pico-8 play session: no input (idle), after a click and taps of 🅾, ❎, 🅾+❎, 🅾 in the second before t = 0

[t = 1 s] idle ~1s (no d-pad/buttons)
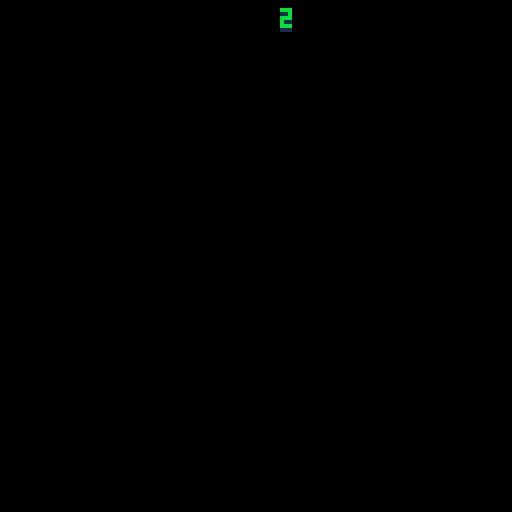

pico-8 cartridge
version 8
__lua__


Boss = {} 

-- TActor CONSTRUCTOR ---------------------------------------------------------
function Boss:new(x,y) 
  self.__index = self 
  return setmetatable({ 
    enable=true,
    visible=true,
    sid=1,
    pos={x=x,y=y},
    dx=0,dy=0,
    st=1,
    c=0,
  	t=0,
  	wait=0,
  	guns={},
  	updatef=function() end,
  	drawf=function() end,
    _update=function(self)
				debug(self.st)
      if #self.guns>0 then self.st=0 end
      
      -- fire state; auto if there are active guns		
      if self.st==0 then
        foreach(self.guns, self.attack) --pass each table item to boss.attack func as parameter
        if #self.guns<=0 then self.nextst() end
      end
      
      -- state 1 is always delay waiter
      if self.st==1 then if self.t>=self.wait then self.nextst() end end
      
      self.updatef(self) --custom
      
      
      self.t+=1
  
    end,
    _draw = function() end 
  }, self) 
end


-- METHODS 

-- set actor fields

function Boss:update(func) self.updatef=func end
function Boss:draw(func) self.drawf=func end

function Boss:nextst()
  self.sid+=1
  if self.sid>#self.sequence then self.sid=1 end
  
  self.init(self.sid)
end

function Boss:init(id)
  self.sid=id or 1
  self.st=self.sequence[self.sid]
  self.c=0
  self.wait=0
  self.t=0
  self.guns={}
end


function Boss:attack(config)
		-- fire when interval hits
		if config.t>=config.int then
			local h=abs(config.eang-config.sang)
			
			if not config.sync then
				if config.c<config.count then 
					local dir=1
					if config.sang>config.eang then dir=-1 end

					local dang=(h/config.count)*dir*config.c+config.sang --angle of this bullet
					--config.func(dang)
					shots.create(self.pos.x,self.pos.y, dang, config.speed, config.size)
					config.c+=1
					config.t=0
				end
			end
			
			-- create all shots at once rather than in order (omni spread)
			if config.sync then
				for n=0,config.count do
					local dang=(h/config.count)*n+config.sang
					--config.func(dang)
					shots.create(self.pos.x,self.pos.y, dang, config.speed, config.size)
				end
				config.c+=1
				config.t=0
			end
		end
		
		-- remove gun obj once all bullets have been fired	
		if config.c>=config.count then
			del(self.guns,config)
		end
		
		config.t+=1
end

function Boss:gun(list)
	foreach(list, function(g)
		g.t=0
		g.c=0
		add(self.guns, g)
	end)
end









myboss = Boss:new(60,10)
myboss.hitbox={x=1,y=1,w=7,h=7}
myboss.hp=100
myboss.sequence={2,3,4,5}
myboss:init()

myboss:update(function(self)
    -- up/down
		if self.st==2 then
			--int=frames between bullets, count=# of bullets, sang=start dir, enag=end dir, speed=bullet speed, size=bullet size
			self.gun({
				{int=1,count=20,sang=.25,eang=.25,speed=2,size=2},
				{int=1,count=20,sang=.75,eang=.75,speed=2,size=2}
			}) 
		end
	
		-- twist
		if self.st==3 then
			self.gun({
				{int=1,count=20,sang=.25,eang=.5,speed=2,size=2},
				{int=1,count=20,sang=.75,eang=1,speed=2,size=2}
			})
		end
		
		-- left/right
		if self.st==4 then
			self.gun({
				{int=1,count=20,sang=.5,eang=.5,speed=2,size=2},
				{int=1,count=20,sang=1,eang=1,speed=2,size=2}
			})
		end
		
		-- twist
		if self.st==5 then
			self.gun({
				{int=1,count=20,sang=.5,eang=.75,speed=2,size=2},
				{int=1,count=20,sang=1,eang=.25,speed=2,size=2}
			})
		end
end)

myboss:draw(function(self)
	spr(17,self.pos.x,self.pos.y)
end)









-- pico8 callbacks ------------------------------------------------------------ 

function _init()
	shots._init()
end

function _update()
  myboss:_update()
	shots._update()
end

function _draw()
  cls()
  myboss:_draw()
	shots._draw()
	debug_out()
end





shots={
	_init=function()
		shots.all={}
	end,
	_update=function()
		foreach(shots.all, function(shot)
			shot.pos.x+=shot.dx
	        shot.pos.y+=shot.dy
			
			--if offscreen(shot.pos.x,shot.pos.y) then shots.remove(shot) end

		end)
	end,
	_draw=function()
		foreach(shots.all, function(shot)
			circfill(shot.pos.x,shot.pos.y, shot.size, 14)	
			--debug_hitbox(shot)
		end)
	end,
	remove=function(s)
		del(shots.all,s)	
	end,
	create=function(x,y,dir,speed,size)
		local obj=newbullet(x,y,dir,speed)
		obj.size=size

		local hbsize=obj.size-1
		obj.hitbox={x=size*-1,y=size*-1, w=size,h=size}
	
		add(shots.all, obj)
	    return obj		
	end
	
}




function newbullet(x,y,dir,speed)
	local obj={
    	pos={x=x,y=y},
	    speed=speed,
	    dir=dir
    }

    obj.dx,obj.dy=dir_calc(obj.dir,obj.speed)
    return obj
end


-- get dx/dy calculations for movement
function dir_calc(angle,speed)
	local dx=cos(angle)*speed
	local dy=sin(angle)*speed
	
	return dx,dy
end


-- debug tools
debugtext=""
function debug(str) debugtext=str end
function debug_out() print(debugtext, 70,3, 1) print(debugtext, 70,2, 11) end
function debug_hitbox(obj,c) 
	local color=c or 11
	rect(obj.pos.x+obj.hitbox.x,obj.pos.y+obj.hitbox.y, obj.pos.x+obj.hitbox.w,obj.pos.y+obj.hitbox.h, color)
end
__gfx__
00000000000000000000000000000000000000000000000000000000000000000000000000000000000000000000000000000000000000000000000000000000
00000000000000000000000000000000000000000000000000000000000000000000000000000000000000000000000000000000000000000000000000000000
00000000000000000000000000000000000000000000000000000000000000000000000000000000000000000000000000000000000000000000000000000000
00000000000000000000000000000000000000000000000000000000000000000000000000000000000000000000000000000000000000000000000000000000
00000000000000000000000000000000000000000000000000000000000000000000000000000000000000000000000000000000000000000000000000000000
00000000000000000000000000000000000000000000000000000000000000000000000000000000000000000000000000000000000000000000000000000000
00000000000000000000000000000000000000000000000000000000000000000000000000000000000000000000000000000000000000000000000000000000
00000000000000000000000000000000000000000000000000000000000000000000000000000000000000000000000000000000000000000000000000000000
00000000000000000000000000000000000000000000000000000000000000000000000000000000000000000000000000000000000000000000000000000000
00000000000000000000000000000000000000000000000000000000000000000000000000000000000000000000000000000000000000000000000000000000
00000000000000000000000000000000000000000000000000000000000000000000000000000000000000000000000000000000000000000000000000000000
00000000000000000000000000000000000000000000000000000000000000000000000000000000000000000000000000000000000000000000000000000000
00000000000000000000000000000000000000000000000000000000000000000000000000000000000000000000000000000000000000000000000000000000
00000000000000000000000000000000000000000000000000000000000000000000000000000000000000000000000000000000000000000000000000000000
00000000000000000000000000000000000000000000000000000000000000000000000000000000000000000000000000000000000000000000000000000000
00000000000000000000000000000000000000000000000000000000000000000000000000000000000000000000000000000000000000000000000000000000
00000000000000000000000000000000000000000000000000000000000000000000000000000000000000000000000000000000000000000000000000000000
00000000000000000000000000000000000000000000000000000000000000000000000000000000000000000000000000000000000000000000000000000000
00000000000000000000000000000000000000000000000000000000000000000000000000000000000000000000000000000000000000000000000000000000
00000000000000000000000000000000000000000000000000000000000000000000000000000000000000000000000000000000000000000000000000000000
00000000000000000000000000000000000000000000000000000000000000000000000000000000000000000000000000000000000000000000000000000000
00000000000000000000000000000000000000000000000000000000000000000000000000000000000000000000000000000000000000000000000000000000
00000000000000000000000000000000000000000000000000000000000000000000000000000000000000000000000000000000000000000000000000000000
00000000000000000000000000000000000000000000000000000000000000000000000000000000000000000000000000000000000000000000000000000000
00000000000000000000000000000000000000000000000000000000000000000000000000000000000000000000000000000000000000000000000000000000
00000000000000000000000000000000000000000000000000000000000000000000000000000000000000000000000000000000000000000000000000000000
00000000000000000000000000000000000000000000000000000000000000000000000000000000000000000000000000000000000000000000000000000000
00000000000000000000000000000000000000000000000000000000000000000000000000000000000000000000000000000000000000000000000000000000
00000000000000000000000000000000000000000000000000000000000000000000000000000000000000000000000000000000000000000000000000000000
00000000000000000000000000000000000000000000000000000000000000000000000000000000000000000000000000000000000000000000000000000000
00000000000000000000000000000000000000000000000000000000000000000000000000000000000000000000000000000000000000000000000000000000
00000000000000000000000000000000000000000000000000000000000000000000000000000000000000000000000000000000000000000000000000000000
00000000000000000000000000000000000000000000000000000000000000000000000000000000000000000000000000000000000000000000000000000000
00000000000000000000000000000000000000000000000000000000000000000000000000000000000000000000000000000000000000000000000000000000
00000000000000000000000000000000000000000000000000000000000000000000000000000000000000000000000000000000000000000000000000000000
00000000000000000000000000000000000000000000000000000000000000000000000000000000000000000000000000000000000000000000000000000000
00000000000000000000000000000000000000000000000000000000000000000000000000000000000000000000000000000000000000000000000000000000
00000000000000000000000000000000000000000000000000000000000000000000000000000000000000000000000000000000000000000000000000000000
00000000000000000000000000000000000000000000000000000000000000000000000000000000000000000000000000000000000000000000000000000000
00000000000000000000000000000000000000000000000000000000000000000000000000000000000000000000000000000000000000000000000000000000
00000000000000000000000000000000000000000000000000000000000000000000000000000000000000000000000000000000000000000000000000000000
00000000000000000000000000000000000000000000000000000000000000000000000000000000000000000000000000000000000000000000000000000000
00000000000000000000000000000000000000000000000000000000000000000000000000000000000000000000000000000000000000000000000000000000
00000000000000000000000000000000000000000000000000000000000000000000000000000000000000000000000000000000000000000000000000000000
00000000000000000000000000000000000000000000000000000000000000000000000000000000000000000000000000000000000000000000000000000000
00000000000000000000000000000000000000000000000000000000000000000000000000000000000000000000000000000000000000000000000000000000
00000000000000000000000000000000000000000000000000000000000000000000000000000000000000000000000000000000000000000000000000000000
00000000000000000000000000000000000000000000000000000000000000000000000000000000000000000000000000000000000000000000000000000000
00000000000000000000000000000000000000000000000000000000000000000000000000000000000000000000000000000000000000000000000000000000
00000000000000000000000000000000000000000000000000000000000000000000000000000000000000000000000000000000000000000000000000000000
00000000000000000000000000000000000000000000000000000000000000000000000000000000000000000000000000000000000000000000000000000000
00000000000000000000000000000000000000000000000000000000000000000000000000000000000000000000000000000000000000000000000000000000
00000000000000000000000000000000000000000000000000000000000000000000000000000000000000000000000000000000000000000000000000000000
00000000000000000000000000000000000000000000000000000000000000000000000000000000000000000000000000000000000000000000000000000000
00000000000000000000000000000000000000000000000000000000000000000000000000000000000000000000000000000000000000000000000000000000
00000000000000000000000000000000000000000000000000000000000000000000000000000000000000000000000000000000000000000000000000000000
00000000000000000000000000000000000000000000000000000000000000000000000000000000000000000000000000000000000000000000000000000000
00000000000000000000000000000000000000000000000000000000000000000000000000000000000000000000000000000000000000000000000000000000
00000000000000000000000000000000000000000000000000000000000000000000000000000000000000000000000000000000000000000000000000000000
00000000000000000000000000000000000000000000000000000000000000000000000000000000000000000000000000000000000000000000000000000000
00000000000000000000000000000000000000000000000000000000000000000000000000000000000000000000000000000000000000000000000000000000
00000000000000000000000000000000000000000000000000000000000000000000000000000000000000000000000000000000000000000000000000000000
00000000000000000000000000000000000000000000000000000000000000000000000000000000000000000000000000000000000000000000000000000000
00000000000000000000000000000000000000000000000000000000000000000000000000000000000000000000000000000000000000000000000000000000
00000000000000000000000000000000000000000000000000000000000000000000000000000000000000000000000000000000000000000000000000000000
00000000000000000000000000000000000000000000000000000000000000000000000000000000000000000000000000000000000000000000000000000000
00000000000000000000000000000000000000000000000000000000000000000000000000000000000000000000000000000000000000000000000000000000
00000000000000000000000000000000000000000000000000000000000000000000000000000000000000000000000000000000000000000000000000000000
00000000000000000000000000000000000000000000000000000000000000000000000000000000000000000000000000000000000000000000000000000000
00000000000000000000000000000000000000000000000000000000000000000000000000000000000000000000000000000000000000000000000000000000
00000000000000000000000000000000000000000000000000000000000000000000000000000000000000000000000000000000000000000000000000000000
00000000000000000000000000000000000000000000000000000000000000000000000000000000000000000000000000000000000000000000000000000000
00000000000000000000000000000000000000000000000000000000000000000000000000000000000000000000000000000000000000000000000000000000
00000000000000000000000000000000000000000000000000000000000000000000000000000000000000000000000000000000000000000000000000000000
00000000000000000000000000000000000000000000000000000000000000000000000000000000000000000000000000000000000000000000000000000000
00000000000000000000000000000000000000000000000000000000000000000000000000000000000000000000000000000000000000000000000000000000
00000000000000000000000000000000000000000000000000000000000000000000000000000000000000000000000000000000000000000000000000000000
00000000000000000000000000000000000000000000000000000000000000000000000000000000000000000000000000000000000000000000000000000000
00000000000000000000000000000000000000000000000000000000000000000000000000000000000000000000000000000000000000000000000000000000
00000000000000000000000000000000000000000000000000000000000000000000000000000000000000000000000000000000000000000000000000000000
00000000000000000000000000000000000000000000000000000000000000000000000000000000000000000000000000000000000000000000000000000000
00000000000000000000000000000000000000000000000000000000000000000000000000000000000000000000000000000000000000000000000000000000
00000000000000000000000000000000000000000000000000000000000000000000000000000000000000000000000000000000000000000000000000000000
00000000000000000000000000000000000000000000000000000000000000000000000000000000000000000000000000000000000000000000000000000000
00000000000000000000000000000000000000000000000000000000000000000000000000000000000000000000000000000000000000000000000000000000
00000000000000000000000000000000000000000000000000000000000000000000000000000000000000000000000000000000000000000000000000000000
00000000000000000000000000000000000000000000000000000000000000000000000000000000000000000000000000000000000000000000000000000000
00000000000000000000000000000000000000000000000000000000000000000000000000000000000000000000000000000000000000000000000000000000
00000000000000000000000000000000000000000000000000000000000000000000000000000000000000000000000000000000000000000000000000000000
00000000000000000000000000000000000000000000000000000000000000000000000000000000000000000000000000000000000000000000000000000000
00000000000000000000000000000000000000000000000000000000000000000000000000000000000000000000000000000000000000000000000000000000
00000000000000000000000000000000000000000000000000000000000000000000000000000000000000000000000000000000000000000000000000000000
00000000000000000000000000000000000000000000000000000000000000000000000000000000000000000000000000000000000000000000000000000000
00000000000000000000000000000000000000000000000000000000000000000000000000000000000000000000000000000000000000000000000000000000
00000000000000000000000000000000000000000000000000000000000000000000000000000000000000000000000000000000000000000000000000000000
00000000000000000000000000000000000000000000000000000000000000000000000000000000000000000000000000000000000000000000000000000000
00000000000000000000000000000000000000000000000000000000000000000000000000000000000000000000000000000000000000000000000000000000
00000000000000000000000000000000000000000000000000000000000000000000000000000000000000000000000000000000000000000000000000000000
00000000000000000000000000000000000000000000000000000000000000000000000000000000000000000000000000000000000000000000000000000000
00000000000000000000000000000000000000000000000000000000000000000000000000000000000000000000000000000000000000000000000000000000
00000000000000000000000000000000000000000000000000000000000000000000000000000000000000000000000000000000000000000000000000000000
00000000000000000000000000000000000000000000000000000000000000000000000000000000000000000000000000000000000000000000000000000000
00000000000000000000000000000000000000000000000000000000000000000000000000000000000000000000000000000000000000000000000000000000
00000000000000000000000000000000000000000000000000000000000000000000000000000000000000000000000000000000000000000000000000000000
00000000000000000000000000000000000000000000000000000000000000000000000000000000000000000000000000000000000000000000000000000000
00000000000000000000000000000000000000000000000000000000000000000000000000000000000000000000000000000000000000000000000000000000
00000000000000000000000000000000000000000000000000000000000000000000000000000000000000000000000000000000000000000000000000000000
00000000000000000000000000000000000000000000000000000000000000000000000000000000000000000000000000000000000000000000000000000000
00000000000000000000000000000000000000000000000000000000000000000000000000000000000000000000000000000000000000000000000000000000
00000000000000000000000000000000000000000000000000000000000000000000000000000000000000000000000000000000000000000000000000000000
00000000000000000000000000000000000000000000000000000000000000000000000000000000000000000000000000000000000000000000000000000000
00000000000000000000000000000000000000000000000000000000000000000000000000000000000000000000000000000000000000000000000000000000
00000000000000000000000000000000000000000000000000000000000000000000000000000000000000000000000000000000000000000000000000000000
00000000000000000000000000000000000000000000000000000000000000000000000000000000000000000000000000000000000000000000000000000000
00000000000000000000000000000000000000000000000000000000000000000000000000000000000000000000000000000000000000000000000000000000
00000000000000000000000000000000000000000000000000000000000000000000000000000000000000000000000000000000000000000000000000000000
00000000000000000000000000000000000000000000000000000000000000000000000000000000000000000000000000000000000000000000000000000000
00000000000000000000000000000000000000000000000000000000000000000000000000000000000000000000000000000000000000000000000000000000
00000000000000000000000000000000000000000000000000000000000000000000000000000000000000000000000000000000000000000000000000000000
00000000000000000000000000000000000000000000000000000000000000000000000000000000000000000000000000000000000000000000000000000000
00000000000000000000000000000000000000000000000000000000000000000000000000000000000000000000000000000000000000000000000000000000
00000000000000000000000000000000000000000000000000000000000000000000000000000000000000000000000000000000000000000000000000000000
00000000000000000000000000000000000000000000000000000000000000000000000000000000000000000000000000000000000000000000000000000000
00000000000000000000000000000000000000000000000000000000000000000000000000000000000000000000000000000000000000000000000000000000
00000000000000000000000000000000000000000000000000000000000000000000000000000000000000000000000000000000000000000000000000000000
00000000000000000000000000000000000000000000000000000000000000000000000000000000000000000000000000000000000000000000000000000000
00000000000000000000000000000000000000000000000000000000000000000000000000000000000000000000000000000000000000000000000000000000
00000000000000000000000000000000000000000000000000000000000000000000000000000000000000000000000000000000000000000000000000000000
__gff__
0000000000000000000000000000000000000000000000000000000000000000000000000000000000000000000000000000000000000000000000000000000000000000000000000000000000000000000000000000000000000000000000000000000000000000000000000000000000000000000000000000000000000000
0000000000000000000000000000000000000000000000000000000000000000000000000000000000000000000000000000000000000000000000000000000000000000000000000000000000000000000000000000000000000000000000000000000000000000000000000000000000000000000000000000000000000000
__map__
0000000000000000000000000000000000000000000000000000000000000000000000000000000000000000000000000000000000000000000000000000000000000000000000000000000000000000000000000000000000000000000000000000000000000000000000000000000000000000000000000000000000000000
0000000000000000000000000000000000000000000000000000000000000000000000000000000000000000000000000000000000000000000000000000000000000000000000000000000000000000000000000000000000000000000000000000000000000000000000000000000000000000000000000000000000000000
0000000000000000000000000000000000000000000000000000000000000000000000000000000000000000000000000000000000000000000000000000000000000000000000000000000000000000000000000000000000000000000000000000000000000000000000000000000000000000000000000000000000000000
0000000000000000000000000000000000000000000000000000000000000000000000000000000000000000000000000000000000000000000000000000000000000000000000000000000000000000000000000000000000000000000000000000000000000000000000000000000000000000000000000000000000000000
0000000000000000000000000000000000000000000000000000000000000000000000000000000000000000000000000000000000000000000000000000000000000000000000000000000000000000000000000000000000000000000000000000000000000000000000000000000000000000000000000000000000000000
0000000000000000000000000000000000000000000000000000000000000000000000000000000000000000000000000000000000000000000000000000000000000000000000000000000000000000000000000000000000000000000000000000000000000000000000000000000000000000000000000000000000000000
0000000000000000000000000000000000000000000000000000000000000000000000000000000000000000000000000000000000000000000000000000000000000000000000000000000000000000000000000000000000000000000000000000000000000000000000000000000000000000000000000000000000000000
0000000000000000000000000000000000000000000000000000000000000000000000000000000000000000000000000000000000000000000000000000000000000000000000000000000000000000000000000000000000000000000000000000000000000000000000000000000000000000000000000000000000000000
0000000000000000000000000000000000000000000000000000000000000000000000000000000000000000000000000000000000000000000000000000000000000000000000000000000000000000000000000000000000000000000000000000000000000000000000000000000000000000000000000000000000000000
0000000000000000000000000000000000000000000000000000000000000000000000000000000000000000000000000000000000000000000000000000000000000000000000000000000000000000000000000000000000000000000000000000000000000000000000000000000000000000000000000000000000000000
0000000000000000000000000000000000000000000000000000000000000000000000000000000000000000000000000000000000000000000000000000000000000000000000000000000000000000000000000000000000000000000000000000000000000000000000000000000000000000000000000000000000000000
0000000000000000000000000000000000000000000000000000000000000000000000000000000000000000000000000000000000000000000000000000000000000000000000000000000000000000000000000000000000000000000000000000000000000000000000000000000000000000000000000000000000000000
0000000000000000000000000000000000000000000000000000000000000000000000000000000000000000000000000000000000000000000000000000000000000000000000000000000000000000000000000000000000000000000000000000000000000000000000000000000000000000000000000000000000000000
0000000000000000000000000000000000000000000000000000000000000000000000000000000000000000000000000000000000000000000000000000000000000000000000000000000000000000000000000000000000000000000000000000000000000000000000000000000000000000000000000000000000000000
0000000000000000000000000000000000000000000000000000000000000000000000000000000000000000000000000000000000000000000000000000000000000000000000000000000000000000000000000000000000000000000000000000000000000000000000000000000000000000000000000000000000000000
0000000000000000000000000000000000000000000000000000000000000000000000000000000000000000000000000000000000000000000000000000000000000000000000000000000000000000000000000000000000000000000000000000000000000000000000000000000000000000000000000000000000000000
0000000000000000000000000000000000000000000000000000000000000000000000000000000000000000000000000000000000000000000000000000000000000000000000000000000000000000000000000000000000000000000000000000000000000000000000000000000000000000000000000000000000000000
0000000000000000000000000000000000000000000000000000000000000000000000000000000000000000000000000000000000000000000000000000000000000000000000000000000000000000000000000000000000000000000000000000000000000000000000000000000000000000000000000000000000000000
0000000000000000000000000000000000000000000000000000000000000000000000000000000000000000000000000000000000000000000000000000000000000000000000000000000000000000000000000000000000000000000000000000000000000000000000000000000000000000000000000000000000000000
0000000000000000000000000000000000000000000000000000000000000000000000000000000000000000000000000000000000000000000000000000000000000000000000000000000000000000000000000000000000000000000000000000000000000000000000000000000000000000000000000000000000000000
0000000000000000000000000000000000000000000000000000000000000000000000000000000000000000000000000000000000000000000000000000000000000000000000000000000000000000000000000000000000000000000000000000000000000000000000000000000000000000000000000000000000000000
0000000000000000000000000000000000000000000000000000000000000000000000000000000000000000000000000000000000000000000000000000000000000000000000000000000000000000000000000000000000000000000000000000000000000000000000000000000000000000000000000000000000000000
0000000000000000000000000000000000000000000000000000000000000000000000000000000000000000000000000000000000000000000000000000000000000000000000000000000000000000000000000000000000000000000000000000000000000000000000000000000000000000000000000000000000000000
0000000000000000000000000000000000000000000000000000000000000000000000000000000000000000000000000000000000000000000000000000000000000000000000000000000000000000000000000000000000000000000000000000000000000000000000000000000000000000000000000000000000000000
0000000000000000000000000000000000000000000000000000000000000000000000000000000000000000000000000000000000000000000000000000000000000000000000000000000000000000000000000000000000000000000000000000000000000000000000000000000000000000000000000000000000000000
0000000000000000000000000000000000000000000000000000000000000000000000000000000000000000000000000000000000000000000000000000000000000000000000000000000000000000000000000000000000000000000000000000000000000000000000000000000000000000000000000000000000000000
0000000000000000000000000000000000000000000000000000000000000000000000000000000000000000000000000000000000000000000000000000000000000000000000000000000000000000000000000000000000000000000000000000000000000000000000000000000000000000000000000000000000000000
0000000000000000000000000000000000000000000000000000000000000000000000000000000000000000000000000000000000000000000000000000000000000000000000000000000000000000000000000000000000000000000000000000000000000000000000000000000000000000000000000000000000000000
0000000000000000000000000000000000000000000000000000000000000000000000000000000000000000000000000000000000000000000000000000000000000000000000000000000000000000000000000000000000000000000000000000000000000000000000000000000000000000000000000000000000000000
0000000000000000000000000000000000000000000000000000000000000000000000000000000000000000000000000000000000000000000000000000000000000000000000000000000000000000000000000000000000000000000000000000000000000000000000000000000000000000000000000000000000000000
0000000000000000000000000000000000000000000000000000000000000000000000000000000000000000000000000000000000000000000000000000000000000000000000000000000000000000000000000000000000000000000000000000000000000000000000000000000000000000000000000000000000000000
0000000000000000000000000000000000000000000000000000000000000000000000000000000000000000000000000000000000000000000000000000000000000000000000000000000000000000000000000000000000000000000000000000000000000000000000000000000000000000000000000000000000000000
